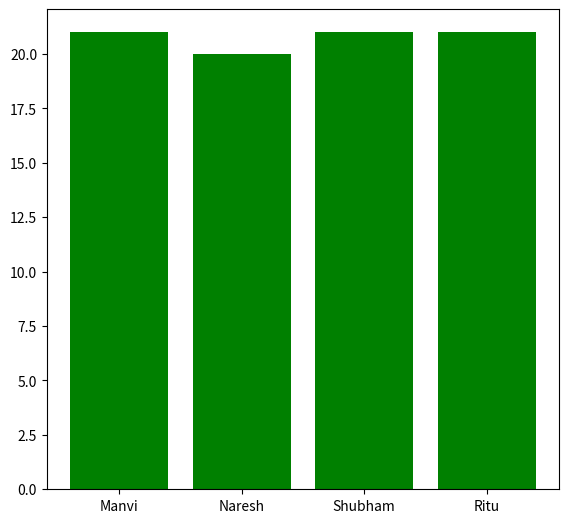

Reproduce this figure in Python.
import matplotlib.pyplot as plt
fig=plt.figure()
ax=fig.add_axes([0,0,0.8,1])
names=["Manvi","Naresh","Shubham","Ritu"]
age=[21,20,21,21]
ax.bar(names,age,color='g')
plt.show()
